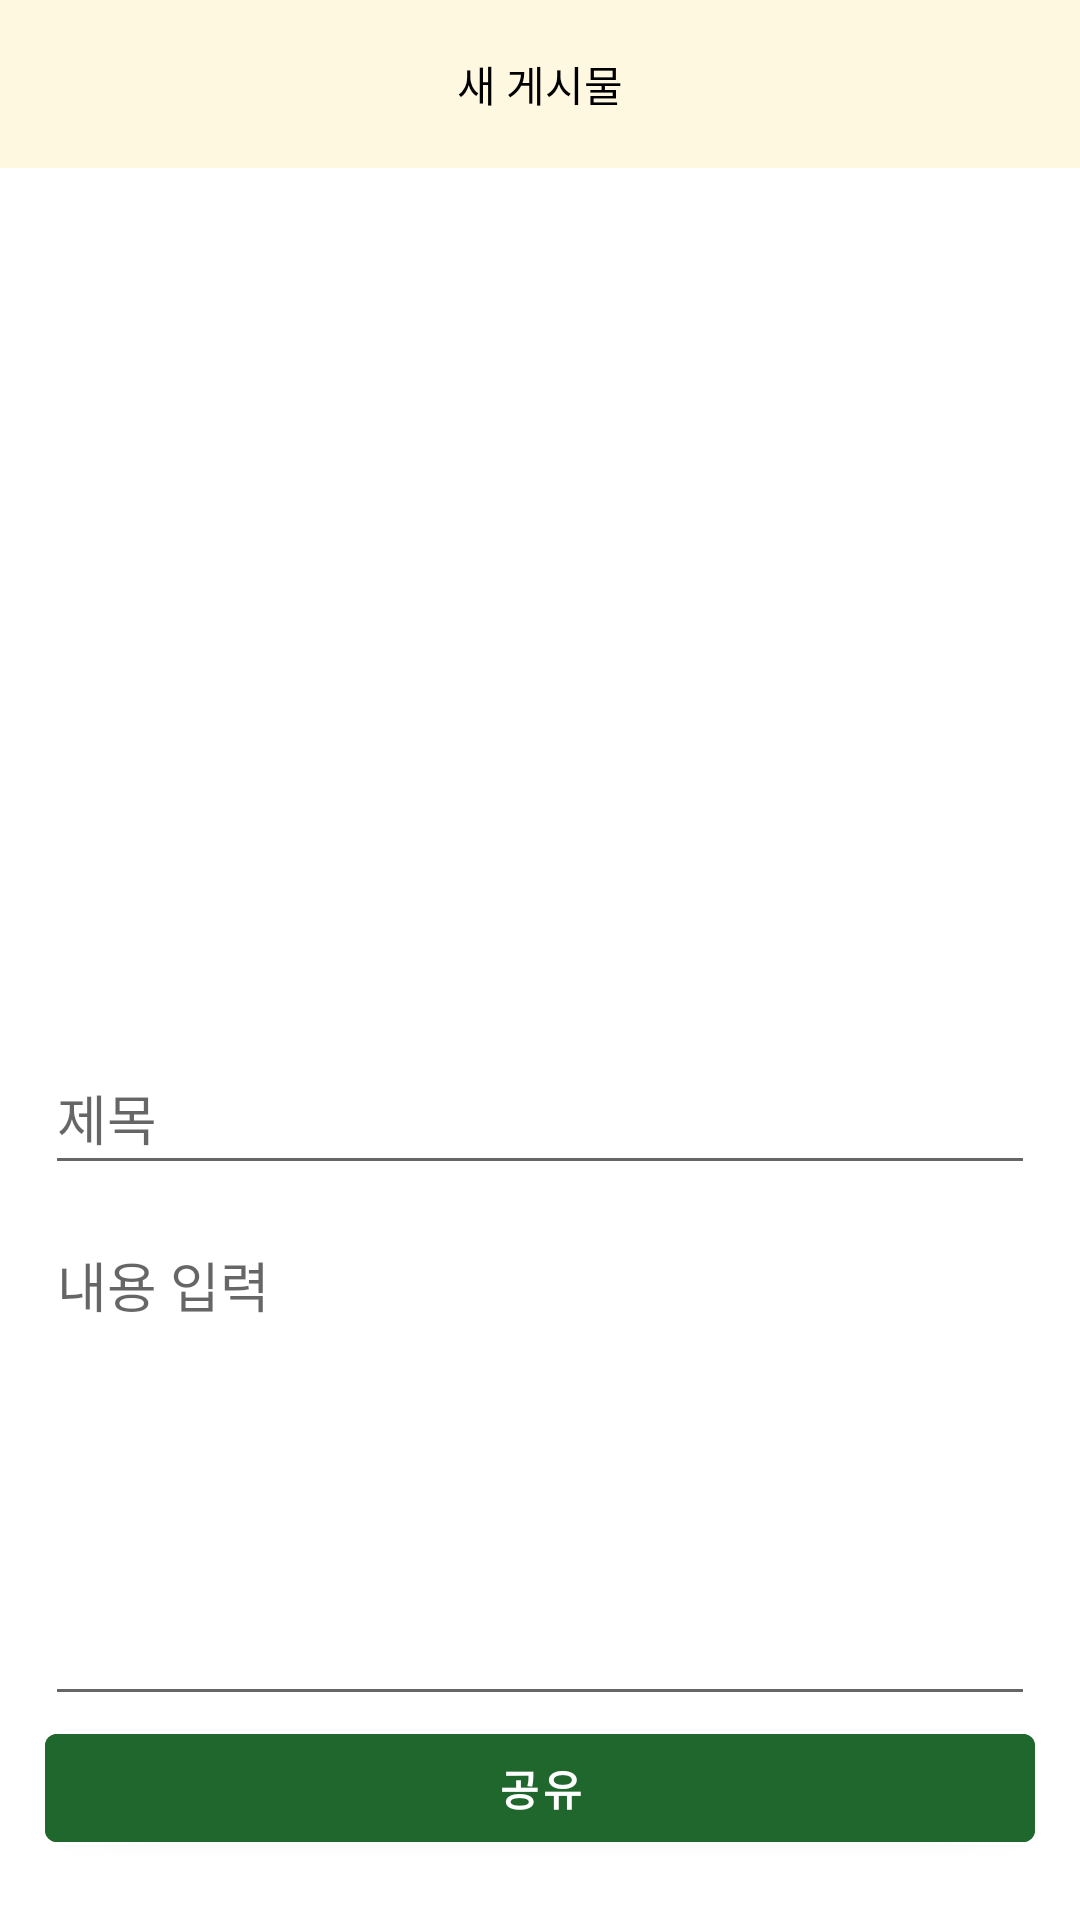

Write the Android layout XML for this screen, with the resource values it uses.
<!-- AndroidManifest.xml: application theme Theme.FinalProjectVegan -->
<!-- res/layout/activity_write_post.xml -->
<?xml version="1.0" encoding="utf-8"?>
<LinearLayout xmlns:android="http://schemas.android.com/apk/res/android"
    xmlns:app="http://schemas.android.com/apk/res-auto"
    xmlns:tools="http://schemas.android.com/tools"
    android:layout_width="match_parent"
    android:layout_height="match_parent"
    android:orientation="vertical"
    tools:context=".WritePostActivity">

    <androidx.appcompat.widget.Toolbar
        android:id="@+id/toolbar_writepost"
        android:layout_width="match_parent"
        android:layout_height="wrap_content"
        android:layout_marginBottom="20dp"
        android:background="@color/yellow"
        android:minHeight="?attr/actionBarSize"
        android:theme="?attr/actionBarTheme"
        app:titleTextColor="@color/black">
        <TextView
            android:layout_width="wrap_content"
            android:layout_height="wrap_content"
            android:layout_gravity="center"
            android:text="@string/new_post"
            android:textColor="@color/black" />
    </androidx.appcompat.widget.Toolbar>

    <ImageView
        android:id="@+id/Iv_Add_UploadPost"
        android:layout_width="200dp"
        android:layout_height="200dp"
        android:layout_gravity="center"
        android:layout_marginTop="30dp"
        android:layout_marginBottom="30dp"
        android:backgroundTint="#c8c8c8"
        android:padding="70dp"
        android:src="@drawable/ic_baseline_add_circle_24" />

    <View
        android:layout_width="match_parent"
        android:layout_height="1sp"
        android:background="@drawable/dividingline"/>

    <EditText
        android:id="@+id/Et_Post_Title"
        android:layout_width="330dp"
        android:layout_height="wrap_content"
        android:layout_gravity="center_horizontal"
        android:layout_margin="10dp"
        android:fontFamily="@font/pretendardregular"
        android:hint="@string/post_title"
        android:importantForAutofill="no"
        android:inputType="text"
        android:minHeight="48dp" />

    <EditText
        android:id="@+id/Et_Post_Content"
        android:layout_width="330dp"
        android:layout_height="0dp"
        android:layout_weight="1"
        android:layout_gravity="center_horizontal"
        android:fontFamily="@font/pretendardregular"
        android:gravity="top"
        android:hint="@string/write_post"
        android:importantForAutofill="no"
        android:inputType="textImeMultiLine"
        android:maxLength="200"
        android:cursorVisible="true"
        android:scrollHorizontally="true"/>

    <Button
        android:id="@+id/Btn_UploadPost"
        android:layout_width="330dp"
        android:layout_height="wrap_content"
        android:backgroundTint="@color/green"
        android:layout_gravity="center_horizontal"
        android:fontFamily="@font/pretendardregular"
        android:text="@string/share_post"
        android:layout_marginBottom="20dp"
        android:textColor="@color/white"
        android:textStyle="bold" />

</LinearLayout>
<!-- resources referenced by this layout -->
<resources>
  <color name="black">#FF000000</color>
  <color name="green">#20672d</color>
  <color name="white">#FFFFFFFF</color>
  <color name="yellow">#fff8e1</color>
  <string name="new_post">새 게시물</string>
  <string name="post_title">제목</string>
  <string name="share_post">공유</string>
  <string name="write_post">내용 입력</string>
  <style name="Theme.FinalProjectVegan" parent="Theme.MaterialComponents.DayNight.NoActionBar">
          
          <item name="colorPrimary">@color/green_light</item>
          <item name="colorPrimaryVariant">#ffa18e</item>
          <item name="colorOnPrimary">@color/black</item>
          
          <item name="colorSecondary">@color/tomato</item>
          <item name="colorSecondaryVariant">@color/green</item>
          <item name="colorOnSecondary">@color/black</item>
          
          <item name="android:statusBarColor" tools:targetApi="l">?attr/colorPrimaryVariant</item>
          
      </style>
  <color name="green_light">#81C784</color>
  <color name="tomato">#ff6f60</color>
</resources>
